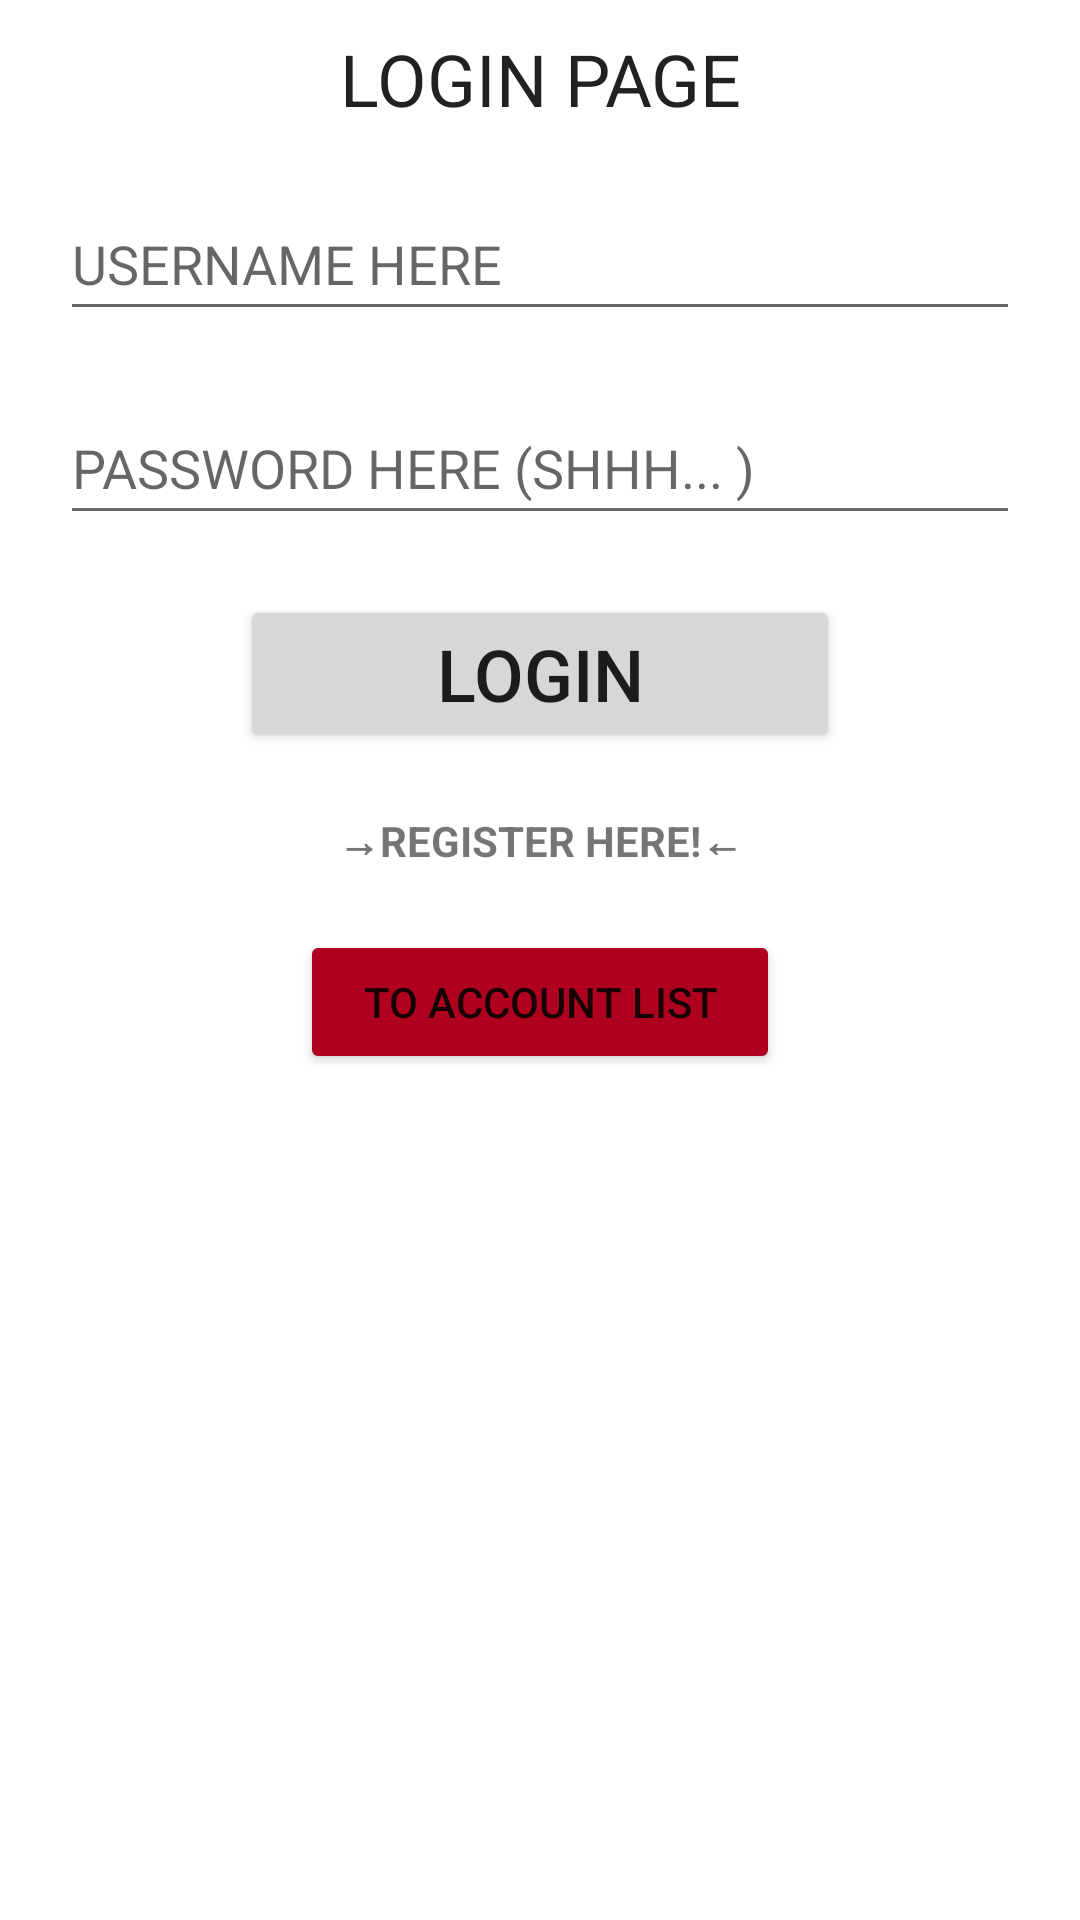

Here is an Android app screen rendered from its layout file. Give the layout XML and the strings, colors and styles it references.
<!-- AndroidManifest.xml: application theme Theme.FinLis20App -->
<!-- res/layout/activity_login.xml -->
<?xml version="1.0" encoding="utf-8"?>
<androidx.constraintlayout.widget.ConstraintLayout xmlns:android="http://schemas.android.com/apk/res/android"
    xmlns:app="http://schemas.android.com/apk/res-auto"
    xmlns:tools="http://schemas.android.com/tools"
    android:id="@+id/layoutRegister"
    android:layout_width="match_parent"
    android:layout_height="match_parent"
    tools:context=".LoginActivity">

    <TextView
        android:id="@+id/loginTitle"
        android:layout_width="0dp"
        android:layout_height="wrap_content"
        android:layout_marginStart="24dp"
        android:layout_marginTop="10dp"
        android:layout_marginEnd="24dp"
        android:gravity="center"
        android:text="LOGIN PAGE"
        android:textAppearance="@style/TextAppearance.AppCompat.Large"
        android:textSize="24sp"
        app:layout_constraintEnd_toEndOf="parent"
        app:layout_constraintHorizontal_bias="0.0"
        app:layout_constraintStart_toStartOf="parent"
        app:layout_constraintTop_toTopOf="parent" />

    <EditText
        android:id="@+id/modifyUsername"
        android:layout_width="0dp"
        android:layout_height="wrap_content"
        android:layout_marginStart="20dp"
        android:layout_marginTop="20dp"
        android:layout_marginEnd="20dp"
        android:ems="10"
        android:hint="USERNAME HERE"
        android:inputType="textPersonName"
        android:minHeight="48dp"
        app:layout_constraintEnd_toEndOf="parent"
        app:layout_constraintStart_toStartOf="parent"
        app:layout_constraintTop_toBottomOf="@+id/loginTitle" />

    <EditText
        android:id="@+id/modifyPassword"
        android:layout_width="0dp"
        android:layout_height="wrap_content"
        android:layout_marginStart="20dp"
        android:layout_marginTop="20dp"
        android:layout_marginEnd="20dp"
        android:ems="10"
        android:hint="PASSWORD HERE (SHHH... )"
        android:inputType="textPassword"
        android:minHeight="48dp"
        app:layout_constraintEnd_toEndOf="parent"
        app:layout_constraintStart_toStartOf="parent"
        app:layout_constraintTop_toBottomOf="@+id/modifyUsername" />

    <Button
        android:id="@+id/loginButton"
        android:layout_width="0dp"
        android:layout_height="wrap_content"
        android:layout_marginStart="80dp"
        android:layout_marginTop="20dp"
        android:layout_marginEnd="80dp"
        android:text="login"
        android:textSize="24dp"
        app:layout_constraintEnd_toEndOf="parent"
        app:layout_constraintStart_toStartOf="parent"
        app:layout_constraintTop_toBottomOf="@+id/modifyPassword" />

    <Button
        android:id="@+id/accountmainButton"
        android:layout_width="0dp"
        android:layout_height="wrap_content"
        android:layout_marginStart="100dp"
        android:layout_marginTop="20dp"
        android:layout_marginEnd="100dp"
        android:backgroundTint="@color/design_default_color_error"
        android:text="to account list"
        app:layout_constraintEnd_toEndOf="parent"
        app:layout_constraintHorizontal_bias="1.0"
        app:layout_constraintStart_toStartOf="parent"
        app:layout_constraintTop_toBottomOf="@+id/tvToRegister" />

    <TextView
        android:id="@+id/tvToRegister"
        android:layout_width="0dp"
        android:layout_height="wrap_content"
        android:layout_marginStart="32dp"
        android:layout_marginTop="20dp"
        android:layout_marginEnd="32dp"
        android:gravity="center"
        android:text="→REGISTER HERE!←"
        android:textStyle="bold"
        app:layout_constraintEnd_toEndOf="parent"
        app:layout_constraintHorizontal_bias="1.0"
        app:layout_constraintStart_toStartOf="parent"
        app:layout_constraintTop_toBottomOf="@+id/loginButton" />

</androidx.constraintlayout.widget.ConstraintLayout>
<!-- resources referenced by this layout -->
<resources>
  <style name="Theme.FinLis20App" parent="Theme.MaterialComponents.DayNight.DarkActionBar">
          
          <item name="colorPrimary">@color/purple_500</item>
          <item name="colorPrimaryVariant">@color/purple_700</item>
          <item name="colorOnPrimary">@color/white</item>
          
          <item name="colorSecondary">@color/teal_200</item>
          <item name="colorSecondaryVariant">@color/teal_700</item>
          <item name="colorOnSecondary">@color/black</item>
          
          <item name="android:statusBarColor">?attr/colorPrimaryVariant</item>
          
      </style>
  <!-- not gathered from this repository: default colours our renderer supplied (Android Studio template values) -->
  <color name="purple_500">#FF6200EE</color>
  <color name="purple_700">#FF3700B3</color>
  <color name="teal_200">#FF03DAC5</color>
  <color name="teal_700">#FF018786</color>
  <color name="black">#FF000000</color>
  <color name="white">#FFFFFFFF</color>
</resources>
